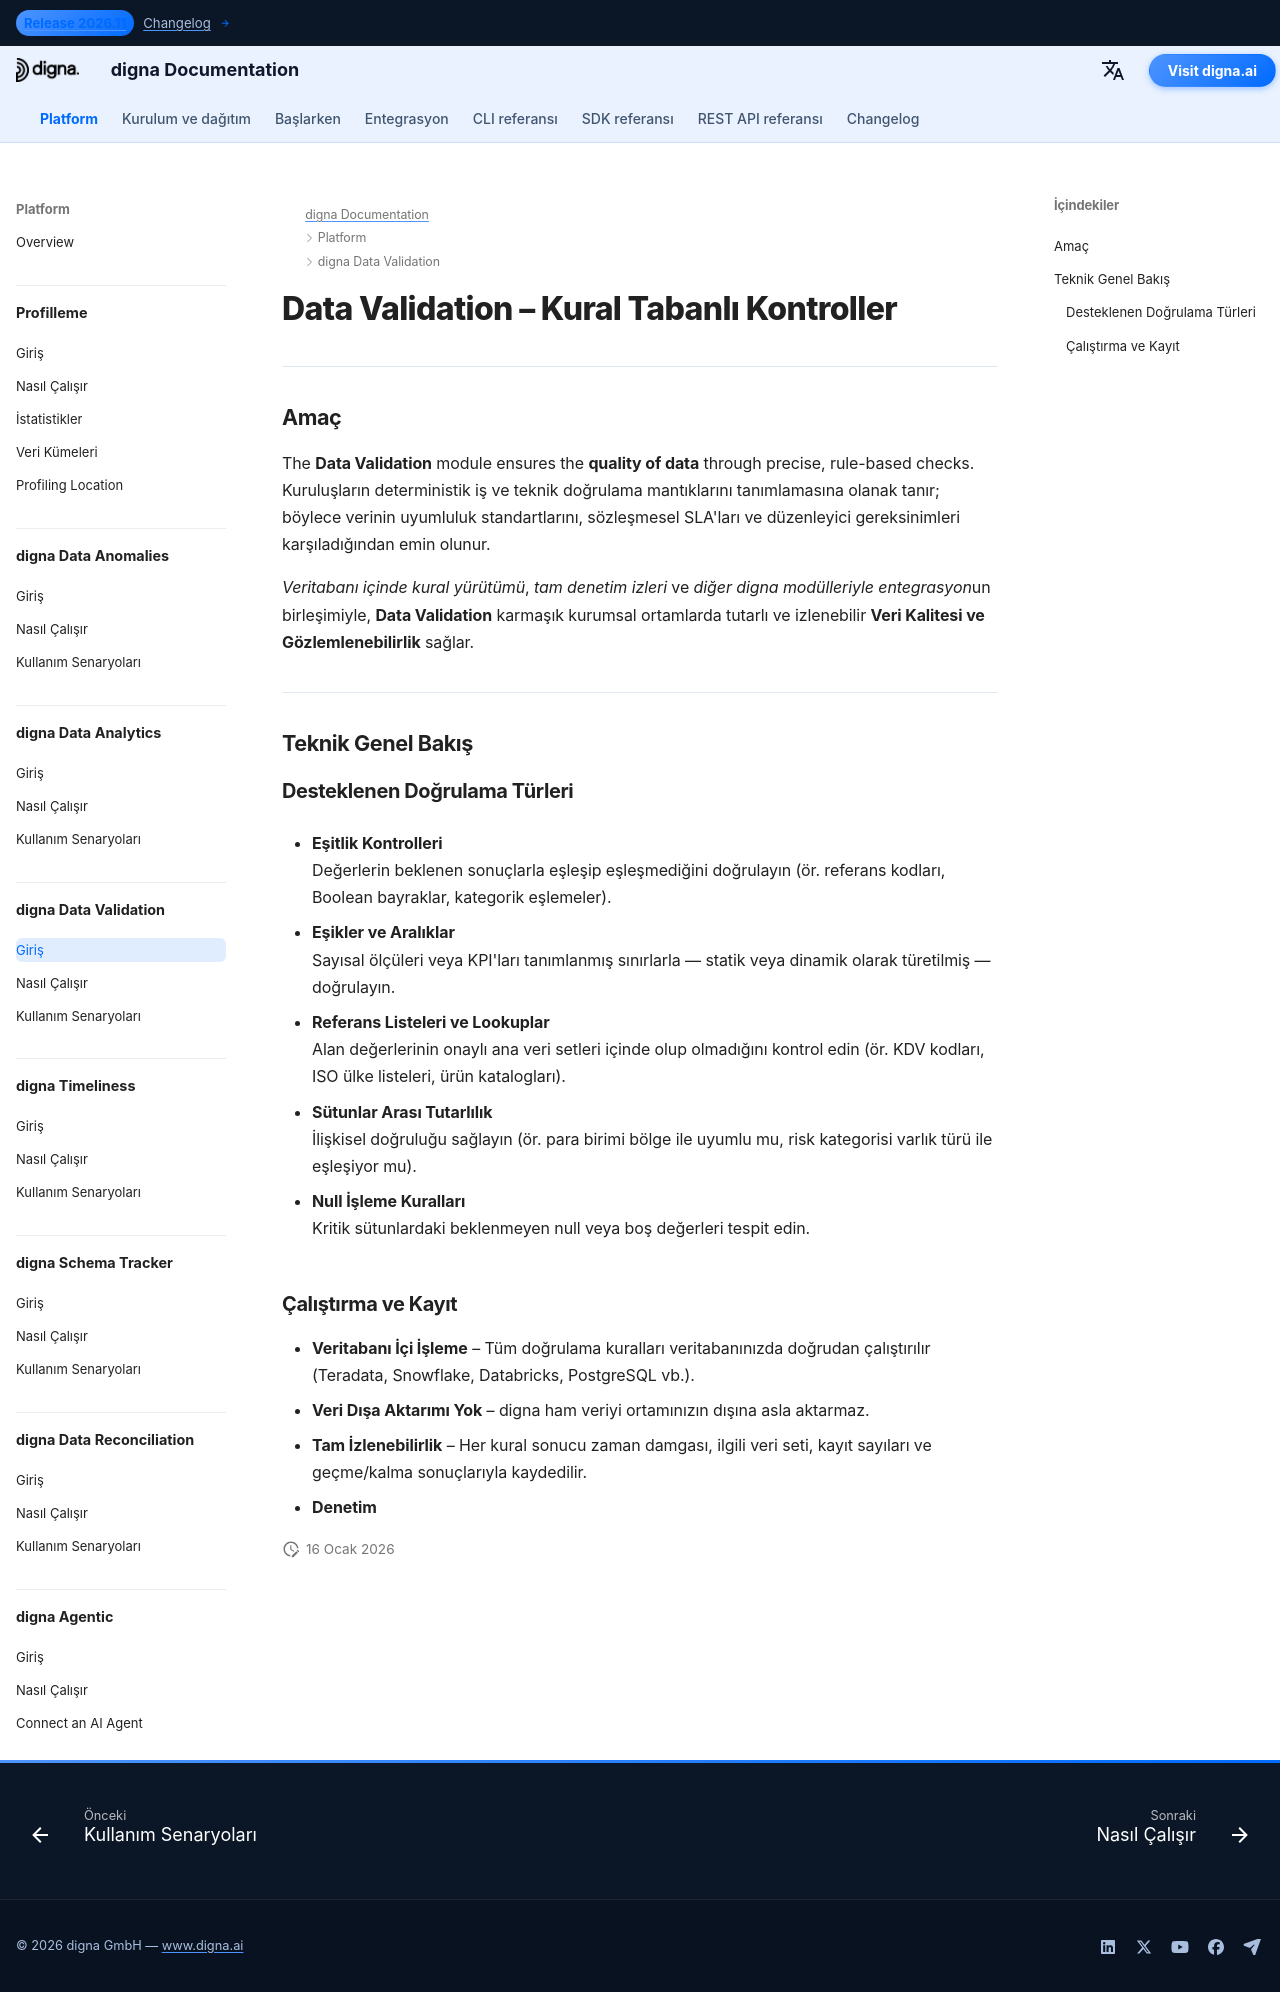

repository: dignaai/digna-docs · page: tr/platform/data_validation/Introduction/index.html · generator: mkdocs

---
title: Data Validation – Uyum ve Denetlenebilirlik İçin Kural Tabanlı Kontroller | digna Dokümantasyonu
description: digna Data Validation'in eşikler, aralıklar ve referans listeleri ile deterministik, kural tabanlı kontrolleri nasıl uyguladığını keşfedin. Finans, sağlık ve diğer veri hassasiyeti yüksek sektörlerde uyumluluğu, denetlenebilirliği ve düzenleyici raporlamayı sağlayın.
image: /assets/logo_square.png
keywords:
  - Veri doğrulama
  - Kural tabanlı veri kontrolleri
  - Veri kalitesi
  - Verinin kalitesi
  - Veri gözlemlenebilirliği
  - Eşikler ve aralıklar
  - Referans liste doğrulaması
  - Denetlenebilirlik
  - Uyum izlemesi
  - digna data validation
lang: tr
robots: index, follow
og_title: Data Validation – Uyum ve Denetlenebilirlik İçin Kural Tabanlı Kontroller | digna Dokümantasyonu
og_description: digna Data Validation, eşikler, aralıklar ve referans listeleriyle deterministik, kural tabanlı kontroller uygular. Düzenlemeye tabi sektörler için tasarlanmış olup uyumluluğu, şeffaflığı ve denetlenebilirliği sağlar.
og_image: /assets/logo_square.png
og_type: article
twitter_card: summary_large_image
---

# Data Validation – Kural Tabanlı Kontroller
<h1 style="display:none;">AI Destekli Data Validation Modülü Veri Kalitesi ve Gözlemlenebilirlik için – digna</h1>

---

## Amaç

The **Data Validation** module ensures the **quality of data** through precise, rule-based checks.  
Kuruluşların deterministik iş ve teknik doğrulama mantıklarını tanımlamasına olanak tanır; böylece verinin uyumluluk standartlarını, sözleşmesel SLA'ları ve düzenleyici gereksinimleri karşıladığından emin olunur.

*Veritabanı içinde kural yürütümü*, *tam denetim izleri* ve *diğer digna modülleriyle entegrasyon*un birleşimiyle, **Data Validation** karmaşık kurumsal ortamlarda tutarlı ve izlenebilir **Veri Kalitesi ve Gözlemlenebilirlik** sağlar.

---

## Teknik Genel Bakış

### Desteklenen Doğrulama Türleri

- **Eşitlik Kontrolleri**  
  Değerlerin beklenen sonuçlarla eşleşip eşleşmediğini doğrulayın (ör. referans kodları, Boolean bayraklar, kategorik eşlemeler).

- **Eşikler ve Aralıklar**  
  Sayısal ölçüleri veya KPI'ları tanımlanmış sınırlarla — statik veya dinamik olarak türetilmiş — doğrulayın.

- **Referans Listeleri ve Lookuplar**  
  Alan değerlerinin onaylı ana veri setleri içinde olup olmadığını kontrol edin (ör. KDV kodları, ISO ülke listeleri, ürün katalogları).

- **Sütunlar Arası Tutarlılık**  
  İlişkisel doğruluğu sağlayın (ör. para birimi bölge ile uyumlu mu, risk kategorisi varlık türü ile eşleşiyor mu).

- **Null İşleme Kuralları**  
  Kritik sütunlardaki beklenmeyen null veya boş değerleri tespit edin.

### Çalıştırma ve Kayıt

- **Veritabanı İçi İşleme** – Tüm doğrulama kuralları veritabanınızda doğrudan çalıştırılır (Teradata, Snowflake, Databricks, PostgreSQL vb.).  
- **Veri Dışa Aktarımı Yok** – digna ham veriyi ortamınızın dışına asla aktarmaz.  
- **Tam İzlenebilirlik** – Her kural sonucu zaman damgası, ilgili veri seti, kayıt sayıları ve geçme/kalma sonuçlarıyla kaydedilir.  
- **Denetim**
